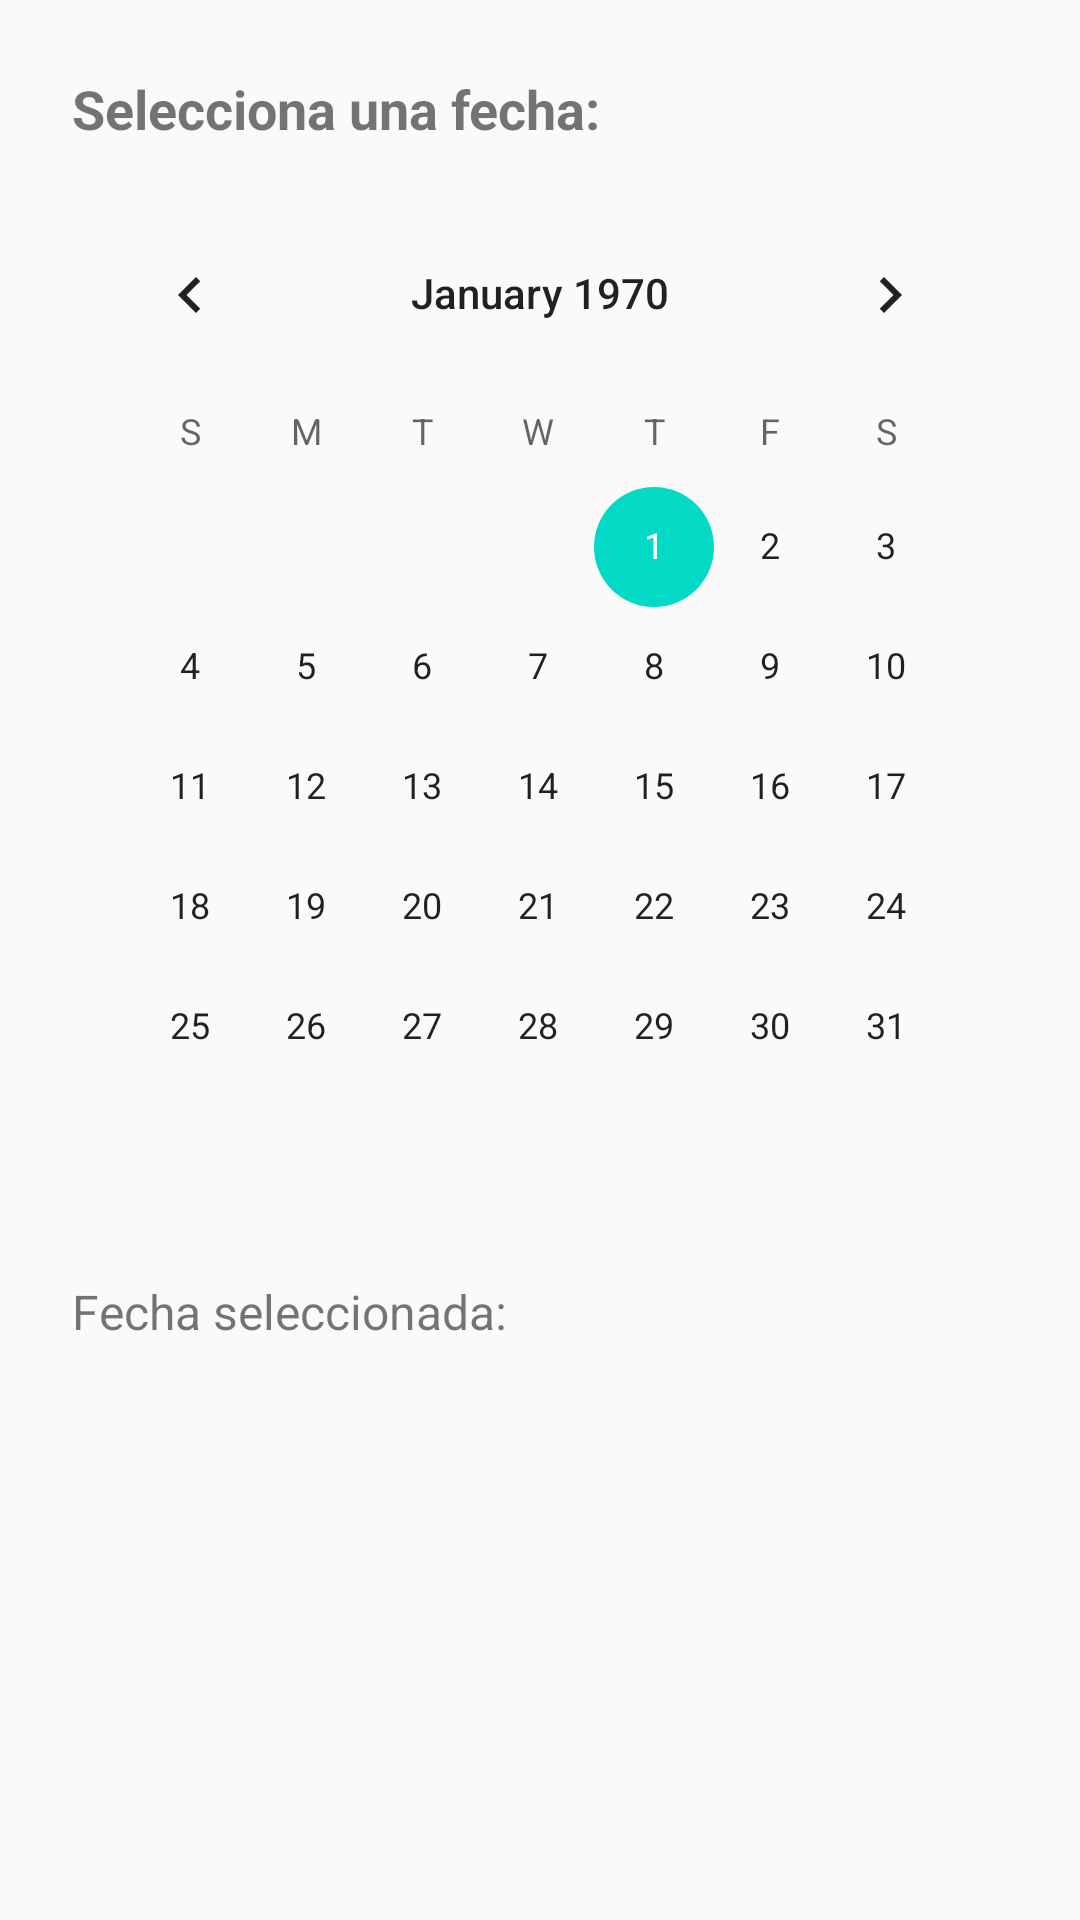

The Android layout XML behind this screen, and the referenced resources:
<!-- AndroidManifest.xml: application theme Theme.MindFit -->
<!-- res/layout/fragment_calendar.xml -->
<?xml version="1.0" encoding="utf-8"?>
<LinearLayout xmlns:android="http://schemas.android.com/apk/res/android"
    android:layout_width="match_parent"
    android:layout_height="match_parent"
    android:orientation="vertical"
    android:padding="24dp">

    <TextView
        android:id="@+id/tv_calendar_title"
        android:layout_width="wrap_content"
        android:layout_height="wrap_content"
        android:text="Selecciona una fecha:"
        android:textSize="18sp"
        android:textStyle="bold"
        android:layout_marginBottom="16dp" />

    <CalendarView
        android:id="@+id/calendar_view"
        android:layout_width="match_parent"
        android:layout_height="wrap_content" />

    <TextView
        android:id="@+id/tv_selected_date"
        android:layout_width="wrap_content"
        android:layout_height="wrap_content"
        android:text="Fecha seleccionada:"
        android:layout_marginTop="24dp"
        android:textSize="16sp" />
</LinearLayout>
<!-- resources referenced by this layout -->
<resources>
  <style name="Theme.MindFit" parent="Theme.AppCompat.Light.NoActionBar">
          
          <item name="colorPrimary">@color/purple_500</item>
          <item name="colorPrimaryDark">@color/purple_700</item>
          <item name="colorAccent">@color/teal_200</item>
      </style>
  <color name="purple_500">#FF6200EE</color>
  <color name="purple_700">#FF3700B3</color>
  <color name="teal_200">#FF03DAC5</color>
</resources>
